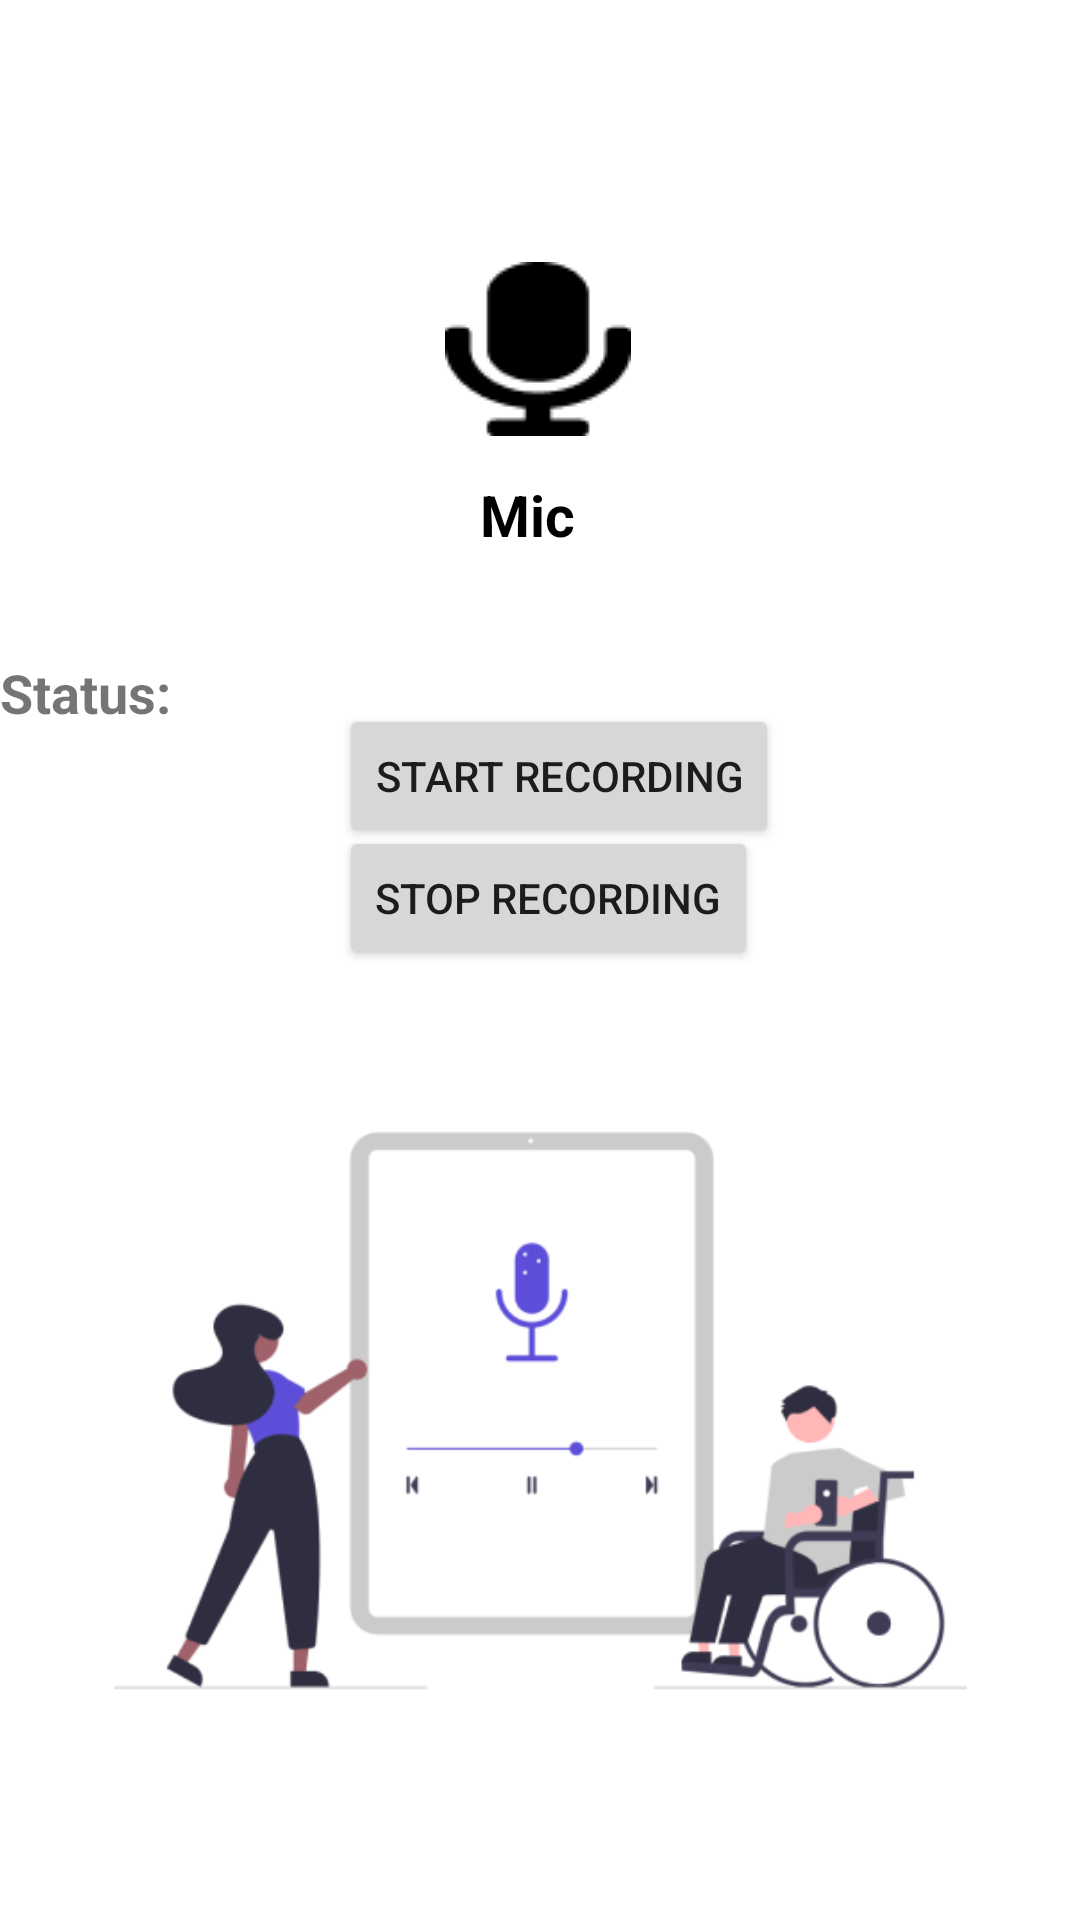

Layout XML and referenced resources for this Android screen:
<!-- AndroidManifest.xml: application theme Theme.MDT -->
<!-- res/layout/activity_mic.xml -->
<?xml version="1.0" encoding="utf-8"?>
<androidx.constraintlayout.widget.ConstraintLayout
    xmlns:android="http://schemas.android.com/apk/res/android"
    xmlns:app="http://schemas.android.com/apk/res-auto"
    xmlns:tools="http://schemas.android.com/tools"
    android:layout_width="match_parent"
    android:layout_height="match_parent"
    android:background="@color/white"
    tools:context=".Mic">

    <ImageView
        android:id="@+id/imageView55"
        android:layout_width="wrap_content"
        android:layout_height="wrap_content"
        app:layout_constraintBottom_toBottomOf="parent"
        app:layout_constraintEnd_toEndOf="parent"
        app:layout_constraintHorizontal_bias="0.498"
        app:layout_constraintStart_toStartOf="parent"
        app:layout_constraintTop_toTopOf="parent"
        app:layout_constraintVertical_bias="0.15"
        app:srcCompat="@drawable/img_14" />

    <TextView
        android:id="@+id/textView7"
        android:layout_width="39dp"
        android:layout_height="60dp"
        android:text="Mic"
        android:textColor="@color/black"
        android:textSize="19dp"
        android:textStyle="bold"
        app:layout_constraintBottom_toBottomOf="parent"
        app:layout_constraintEnd_toEndOf="@+id/imageView55"
        app:layout_constraintStart_toStartOf="@+id/imageView55"
        app:layout_constraintTop_toBottomOf="@+id/imageView55"
        app:layout_constraintVertical_bias="0.031" />

    <TextView
        android:id="@+id/mMicrophoneText"
        android:layout_width="wrap_content"
        android:layout_height="wrap_content"
        android:textSize="30sp"
        app:layout_constraintBottom_toBottomOf="parent"
        app:layout_constraintEnd_toEndOf="@+id/imageView55"
        app:layout_constraintHorizontal_bias="0.0"
        app:layout_constraintStart_toStartOf="@+id/imageView55"
        app:layout_constraintTop_toBottomOf="@+id/imageView55"
        app:layout_constraintVertical_bias="0.212" />


    <TextView
        android:id="@+id/status_text"
        android:layout_width="wrap_content"
        android:layout_height="wrap_content"
        android:text="Status: "
        android:textSize="18sp"
        android:textStyle="bold"
        app:layout_constraintTop_toBottomOf="@+id/textView7"
        tools:layout_editor_absoluteX="175dp" />

    <Button
        android:id="@+id/start_button"
        android:layout_width="wrap_content"
        android:layout_height="wrap_content"
        android:onClick="onStartRecording"
        android:text="Start Recording"
        app:layout_constraintBottom_toBottomOf="parent"
        app:layout_constraintEnd_toEndOf="@+id/imageView55"
        app:layout_constraintHorizontal_bias="0.419"
        app:layout_constraintStart_toStartOf="@+id/imageView55"
        app:layout_constraintTop_toBottomOf="@+id/imageView55"
        app:layout_constraintVertical_bias="0.2" />

    <Button
        android:id="@+id/stop_button"
        android:layout_width="wrap_content"
        android:layout_height="wrap_content"
        android:layout_below="@id/start_button"
        android:onClick="onStopRecording"
        android:text="Stop Recording"
        app:layout_constraintBottom_toBottomOf="parent"
        app:layout_constraintEnd_toEndOf="@+id/imageView55"
        app:layout_constraintHorizontal_bias="0.456"
        app:layout_constraintStart_toStartOf="@+id/imageView55"
        app:layout_constraintTop_toBottomOf="@+id/imageView55"
        app:layout_constraintVertical_bias="0.291" />

    <ImageView
        android:id="@+id/imageView56"
        android:layout_width="297dp"
        android:layout_height="237dp"
        app:layout_constraintBottom_toBottomOf="parent"
        app:layout_constraintEnd_toEndOf="parent"
        app:layout_constraintStart_toStartOf="parent"
        app:layout_constraintTop_toBottomOf="@+id/textView7"
        app:layout_constraintVertical_bias="0.722"
        app:srcCompat="@drawable/img_42" />

</androidx.constraintlayout.widget.ConstraintLayout>
<!-- resources referenced by this layout -->
<resources>
  <!-- drawable img_14: png bitmap (drawable, 952 bytes) -->
  <!-- drawable img_42: png bitmap (drawable, 23709 bytes) -->
  <style name="Theme.MDT" parent="Theme.MaterialComponents.DayNight.DarkActionBar">
          
          <item name="colorPrimary">@color/purple_500</item>
          <item name="colorPrimaryVariant">@color/purple_700</item>
          <item name="colorOnPrimary">@color/white</item>
          
          <item name="colorSecondary">@color/teal_200</item>
          <item name="colorSecondaryVariant">@color/teal_700</item>
          <item name="colorOnSecondary">@color/black</item>
          
          <item name="android:statusBarColor">?attr/colorPrimaryVariant</item>
          
      </style>
  <!-- not gathered from this repository: default colours our renderer supplied (Android Studio template values) -->
  <color name="purple_500">#FF6200EE</color>
  <color name="purple_700">#FF3700B3</color>
  <color name="teal_200">#FF03DAC5</color>
  <color name="teal_700">#FF018786</color>
  <color name="black">#FF000000</color>
  <color name="white">#FFFFFFFF</color>
</resources>
